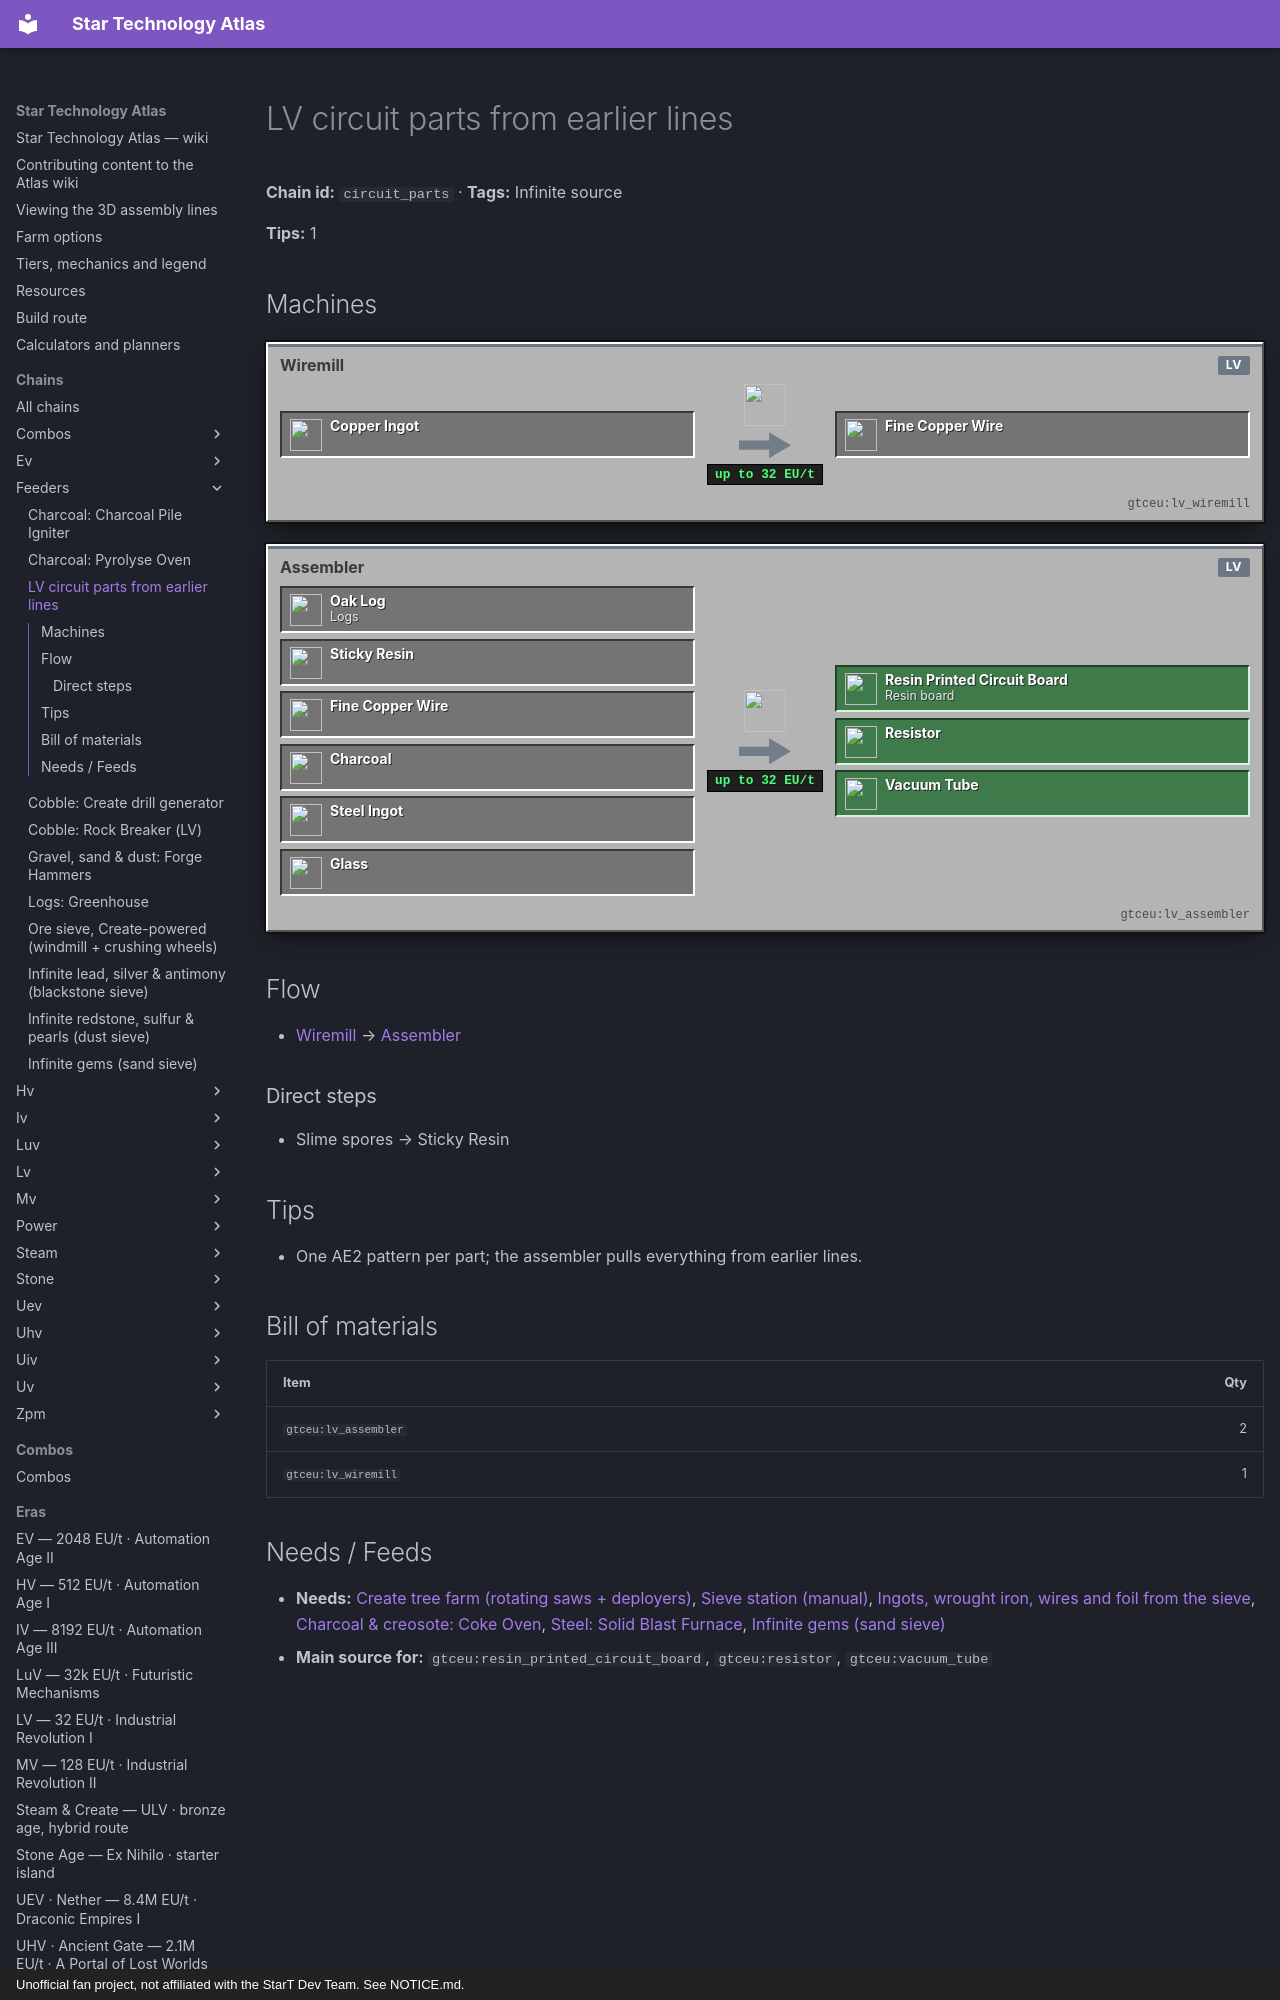

repository: BLGuyDev/StarT-Atlas · page: chains/feeders/circuit_parts/index.html · generator: mkdocs · copyright: Unofficial fan project, not affiliated with the StarT Dev Team. See NOTICE.md.

---
kind: chain
id: circuit_parts
order: 450
data:
  t: LV circuit parts from earlier lines
  inf: true
  "n":
    - [lg, Logs, i, "minecraft:oak_log"]
    - [sp, Slime spores, i, "thermal:slime_mushroom_spores"]
    - [cu, Copper, i, "minecraft:copper_ingot"]
    - [ch, Charcoal, i, "minecraft:charcoal"]
    - [st, Steel, i, "gtceu:steel_ingot"]
    - [gl, Glass, i, "minecraft:glass"]
    - [rs, Sticky Resin, x, "gtceu:sticky_resin"]
    - [wm, Wiremill, m, "gtceu:lv_wiremill"]
    - [fw, Fine copper wire, x, "gtceu:fine_copper_wire"]
    - [as, Assembler, m, "gtceu:lv_assembler"]
    - [rb, Resin board, o, "gtceu:resin_printed_circuit_board"]
    - [re, Resistor, o, "gtceu:resistor"]
    - [vt, Vacuum Tube, o, "gtceu:vacuum_tube"]
  e:
    - [sp, rs]
    - [cu, wm]
    - [wm, fw]
    - [lg, as]
    - [rs, as]
    - [fw, as]
    - [ch, as]
    - [st, as]
    - [gl, as]
    - [as, rb]
    - [as, re]
    - [as, vt]
  tips: ["One AE2 pattern per part; the assembler pulls everything from earlier lines."]
  b: [["gtceu:lv_assembler", 2], ["gtceu:lv_wiremill", 1]]
---
# LV circuit parts from earlier lines

<!-- Generated from the front matter by tools/refresh_body.js. Edit the front matter, not this text. -->

**Chain id:** `circuit_parts` · **Tags:** Infinite source

**Tips:** 1
